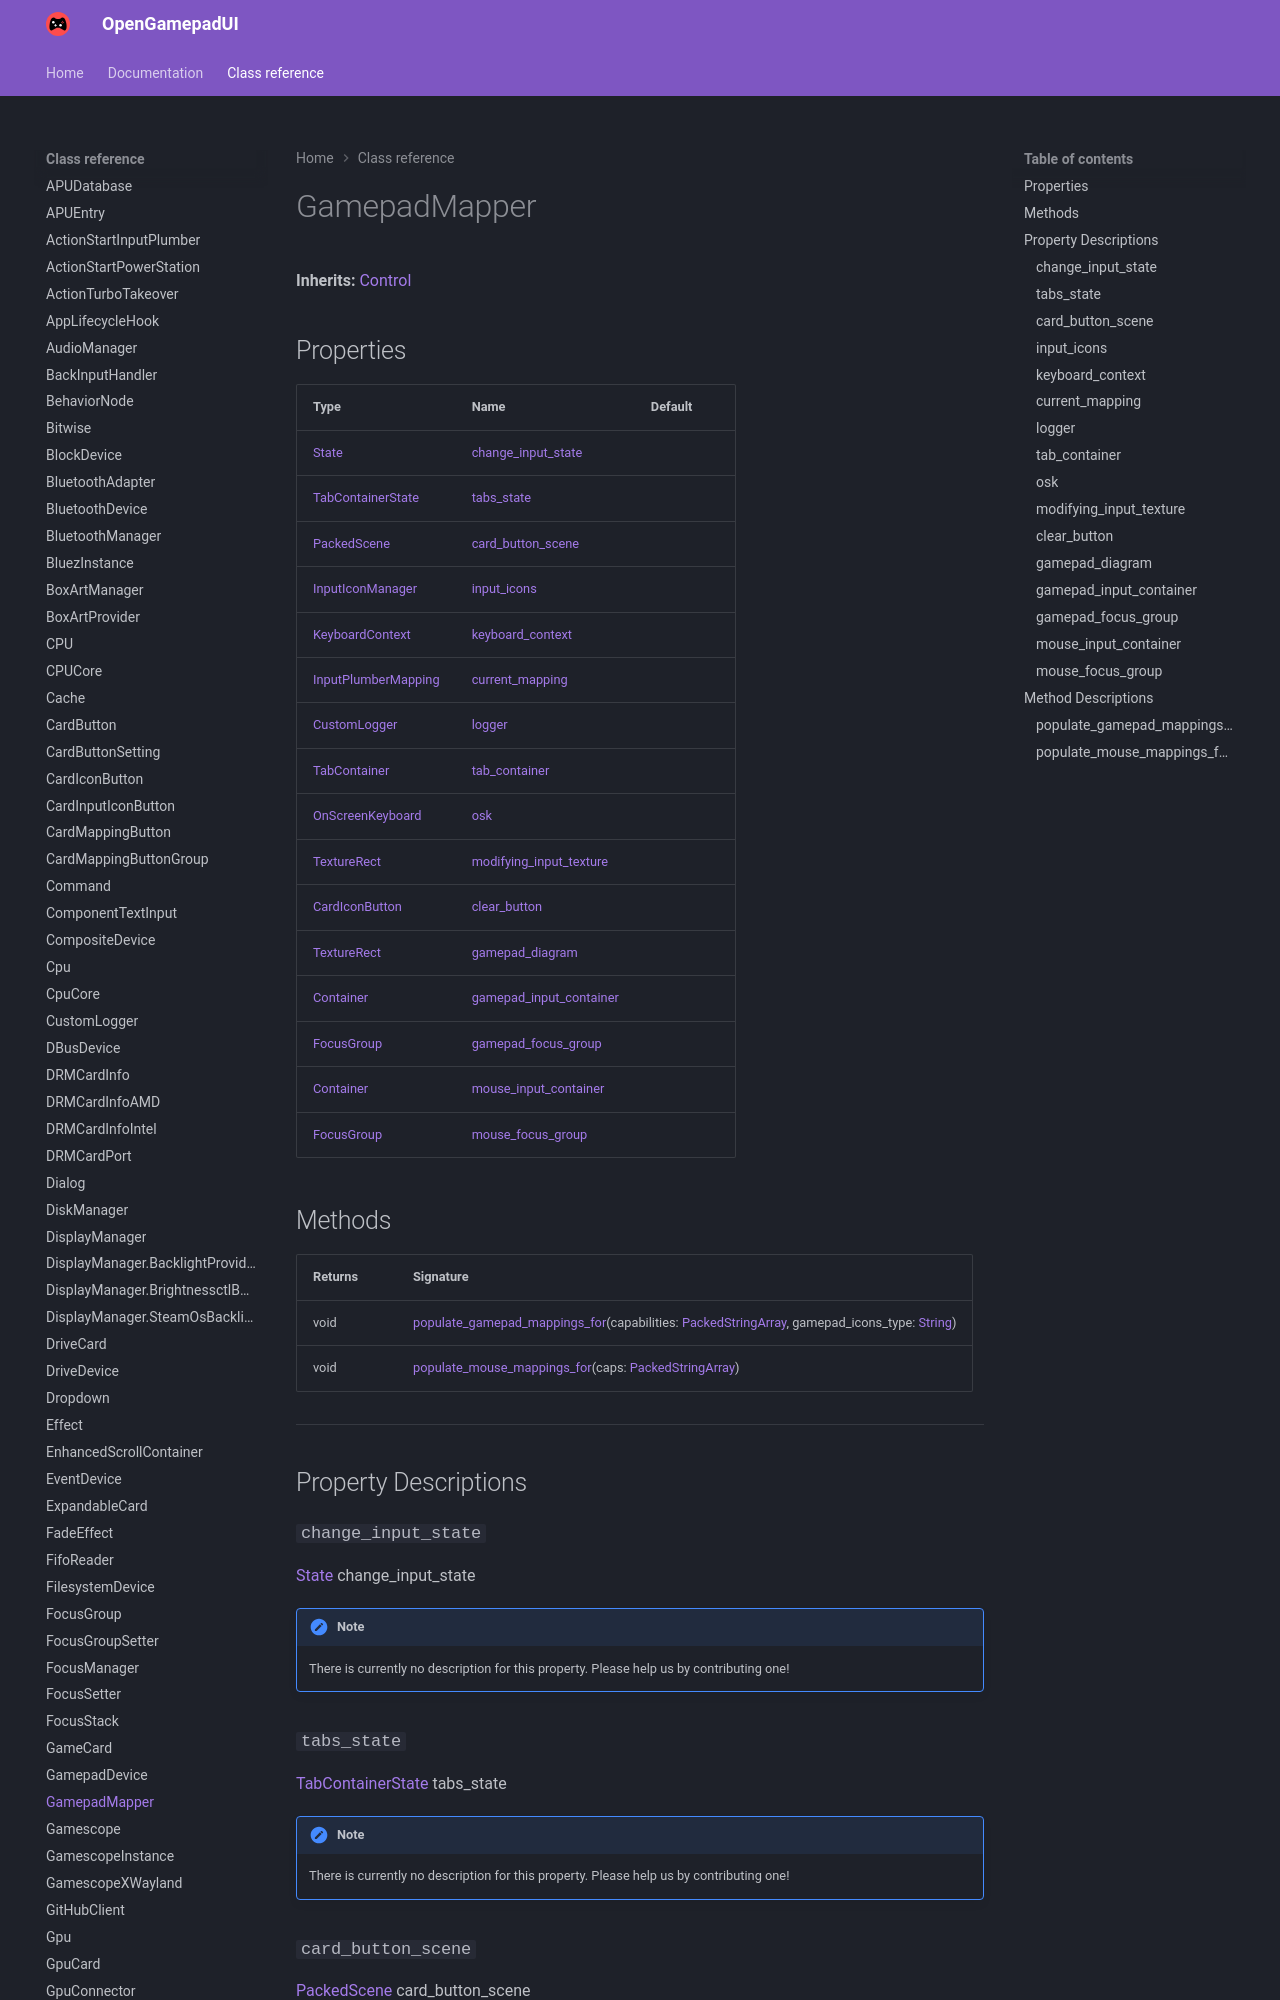

repository: ShadowBlip/OpenGamepadUI · page: class-reference/GamepadMapper/index.html · generator: mkdocs

# GamepadMapper

**Inherits:** [Control](https://docs.godotengine.org/en/stable/classes/class_control.html)


## Properties

| Type | Name | Default |
| ---- | ---- | ------- |
| [State](../State) | [change_input_state](./#change_input_state) | <unknown> |
| [TabContainerState](../TabContainerState) | [tabs_state](./#tabs_state) | <unknown> |
| [PackedScene](https://docs.godotengine.org/en/stable/classes/class_packedscene.html) | [card_button_scene](./#card_button_scene) | <unknown> |
| [InputIconManager](../InputIconManager) | [input_icons](./#input_icons) | <unknown> |
| [KeyboardContext](../KeyboardContext) | [keyboard_context](./#keyboard_context) | <unknown> |
| [InputPlumberMapping](../InputPlumberMapping) | [current_mapping](./#current_mapping) |  |
| [CustomLogger](../CustomLogger) | [logger](./#logger) | <unknown> |
| [TabContainer](https://docs.godotengine.org/en/stable/classes/class_tabcontainer.html) | [tab_container](./#tab_container) | <unknown> |
| [OnScreenKeyboard](../OnScreenKeyboard) | [osk](./#osk) | <unknown> |
| [TextureRect](https://docs.godotengine.org/en/stable/classes/class_texturerect.html) | [modifying_input_texture](./#modifying_input_texture) | <unknown> |
| [CardIconButton](../CardIconButton) | [clear_button](./#clear_button) | <unknown> |
| [TextureRect](https://docs.godotengine.org/en/stable/classes/class_texturerect.html) | [gamepad_diagram](./#gamepad_diagram) | <unknown> |
| [Container](https://docs.godotengine.org/en/stable/classes/class_container.html) | [gamepad_input_container](./#gamepad_input_container) | <unknown> |
| [FocusGroup](../FocusGroup) | [gamepad_focus_group](./#gamepad_focus_group) | <unknown> |
| [Container](https://docs.godotengine.org/en/stable/classes/class_container.html) | [mouse_input_container](./#mouse_input_container) | <unknown> |
| [FocusGroup](../FocusGroup) | [mouse_focus_group](./#mouse_focus_group) | <unknown
